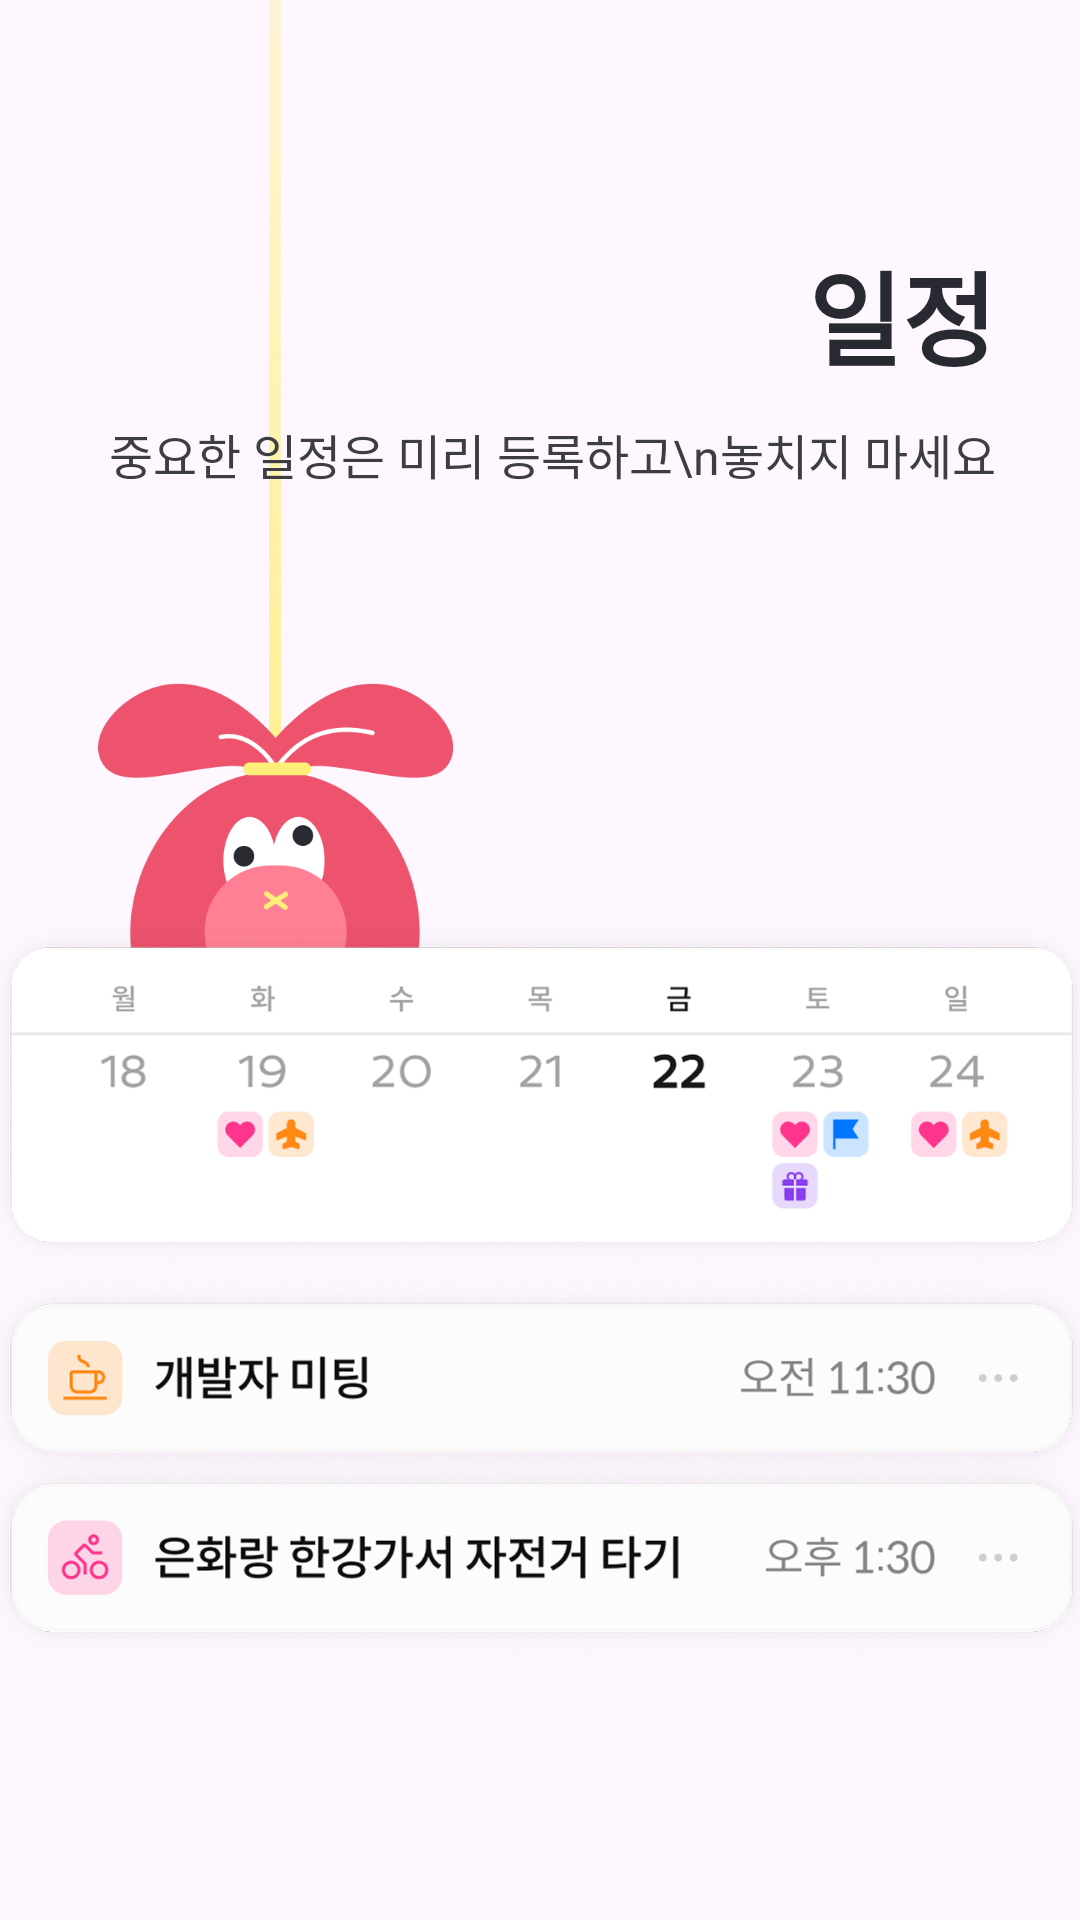

Android layout source for this screen:
<!-- AndroidManifest.xml: application theme Theme.TodoList -->
<!-- res/layout/fragment_onboarding_third.xml -->
<?xml version="1.0" encoding="utf-8"?>
<layout xmlns:app="http://schemas.android.com/apk/res-auto">

    <androidx.constraintlayout.widget.ConstraintLayout
        xmlns:android="http://schemas.android.com/apk/res/android"
        xmlns:tools="http://schemas.android.com/tools"
        android:layout_width="match_parent"
        android:layout_height="match_parent"
        tools:context=".ui.onboarding.OnboardingThirdFragment">

        <ImageView
            android:src="@drawable/onboarding_plan_calendo_img"
            android:layout_marginStart="32dp"
            app:layout_constraintTop_toTopOf="parent"
            app:layout_constraintStart_toStartOf="parent"
            android:id="@+id/onboarding_plan_calendo_img"
            android:layout_width="120dp"
            android:layout_height="350dp"/>

        <TextView
            android:id="@+id/onboarding_third_title_text"
            android:text="일정"
            android:textAppearance="@style/onboarding_title_text_style"
            android:layout_marginTop="80dp"
            android:layout_marginEnd="28dp"
            app:layout_constraintTop_toTopOf="parent"
            app:layout_constraintEnd_toEndOf="parent"
            android:layout_width="wrap_content"
            android:layout_height="wrap_content"/>

        <TextView
            android:text="중요한 일정은 미리 등록하고\n놓치지 마세요"
            android:textAppearance="@style/onboarding_explain_text_style"
            android:gravity="end"
            android:id="@+id/onboarding_third_explain_text"
            android:layout_marginTop="10dp"
            android:layout_marginEnd="28dp"
            app:layout_constraintTop_toBottomOf="@id/onboarding_third_title_text"
            app:layout_constraintEnd_toEndOf="parent"
            android:layout_width="wrap_content"
            android:layout_height="wrap_content"/>

        <ImageView
            android:scaleType="centerCrop"
            android:layout_marginStart="13dp"
            android:layout_marginEnd="13dp"
            android:layout_marginTop="-50dp"
            app:layout_constraintTop_toBottomOf="@id/onboarding_plan_calendo_img"
            app:layout_constraintStart_toStartOf="parent"
            app:layout_constraintEnd_toEndOf="parent"
            android:src="@drawable/onboarding_plan_img"
            android:id="@+id/onboarding_plan_img"
            android:layout_width="wrap_content"
            android:layout_height="260dp"/>

    </androidx.constraintlayout.widget.ConstraintLayout>

</layout>
<!-- resources referenced by this layout -->
<resources>
  <!-- drawable onboarding_plan_calendo_img: png bitmap (drawable, 41906 bytes) -->
  <!-- drawable onboarding_plan_img: webp bitmap (drawable, 163726 bytes) -->
  <style name="onboarding_explain_text_style" parent="spoqa_medium_text_style">
          <item name="android:textColor">@color/color_gray80</item>
          <item name="android:textSize">16sp</item>
      </style>
  <style name="onboarding_title_text_style" parent="paperlogy_bold_text_style">
          <item name="android:textColor">@color/main_color</item>
          <item name="android:textSize">34sp</item>
      </style>
  <style name="Theme.TodoList" parent="Base.Theme.TodoList" />
  <style name="spoqa_medium_text_style">
          <item name="android:fontFamily">@font/spoqa_han_sans_neo_medium</item>
      </style>
  <color name="color_gray80">#3D3E42</color>
  <style name="paperlogy_bold_text_style">
          <item name="android:textStyle">bold</item>
          <item name="android:fontFamily">@font/paperlogy_bold</item>
      </style>
  <color name="main_color">#292931</color>
  <style name="Base.Theme.TodoList" parent="Theme.Material3.DayNight.NoActionBar">
          
          
          <item name="android:windowSoftInputMode">adjustResize</item>
      </style>
</resources>
